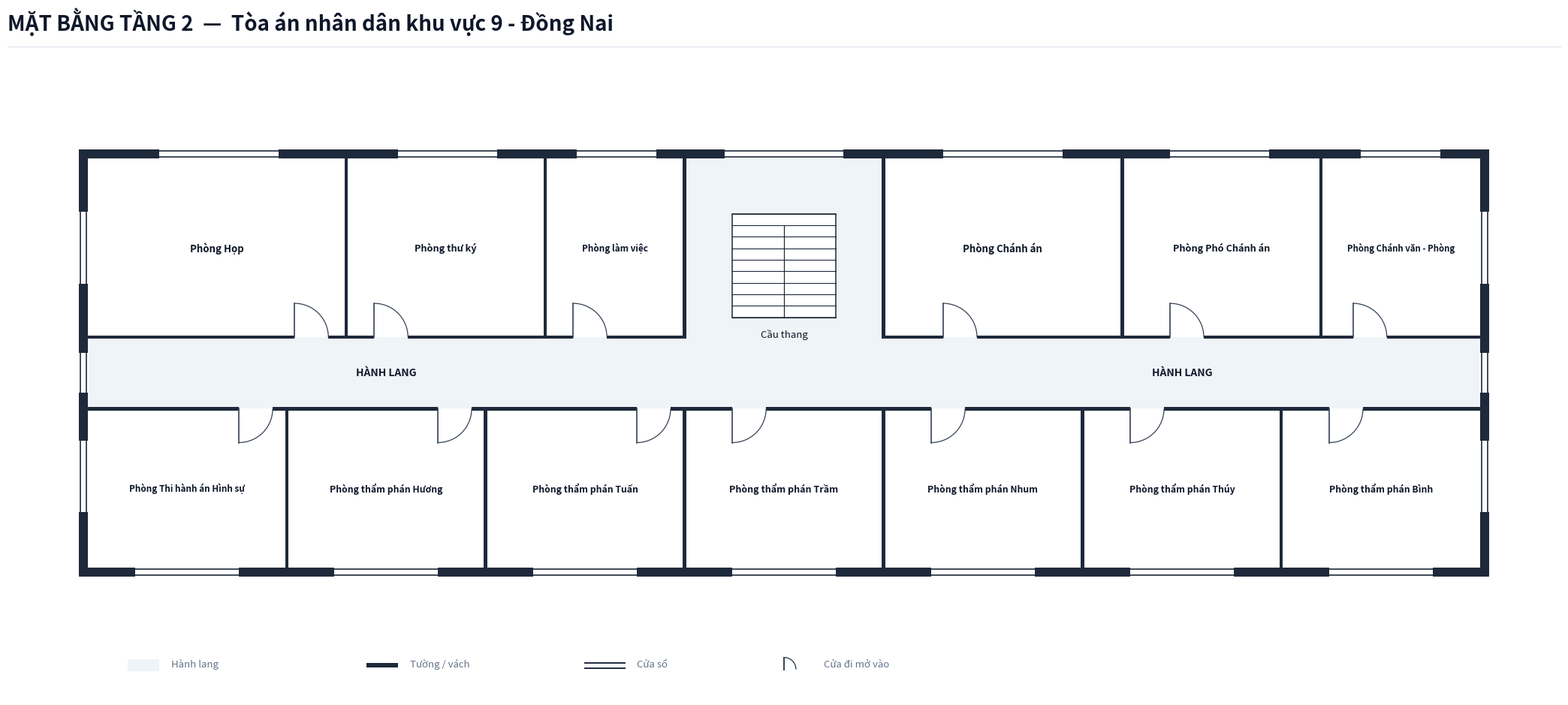

Reproduce this figure in Python. (Note: this script raises an exception after producing the figure.)
import os
from typing import TypedDict, Tuple, List
import matplotlib.pyplot as plt
import matplotlib.patches as patches

class RoomDict(TypedDict):
    id: str
    name: str
    x: float
    y: float
    w: float
    h: float
    text_center: Tuple[float, float]
    door: Tuple[float, float, float, str]
    font_size: float

COURT_NAME = "Tòa án nhân dân khu vực 9 - Đồng Nai"

def create_floorplan_tang2(court_name: str = COURT_NAME):
    # ---------------------------------------------------------
    # 1. SETUP CANVAS & CANVAS STYLING
    # ---------------------------------------------------------
    fig = plt.figure(figsize=(22, 11), dpi=300)
    ax = fig.add_axes([0.03, 0.08, 0.94, 0.82])
    ax.set_aspect('equal')
    ax.axis('off')
    fig.patch.set_facecolor('#ffffff')

    # Color Palette according to Spec
    COLOR_WALL = '#1e293b'          # Dark slate structural wall & partitions
    COLOR_FILL_CORRIDOR = '#eef4f7'  # Soft pastel grey-cyan fill for corridor/lobby
    COLOR_ROOM_FILL = '#ffffff'     # Pure white for room interior
    COLOR_DOOR_SWING = '#334155'    # Dark slate door panel and arc
    COLOR_TEXT_MAIN = '#0f172a'     # Deep navy text
    COLOR_TEXT_MUTED = '#64748b'    # Muted grey text
    COLOR_STAIR_FILL = '#ffffff'    # Pure white stair fill for upper floors per Spec

    WALL_THICKNESS = 0.22  # 220mm thick exterior walls
    PART_THICKNESS = 0.08  # 80mm thin interior walls/partitions
    W = WALL_THICKNESS
    P = PART_THICKNESS
    X_MAX = 35.0           # Single Building Total Length = 35.0m
    X_LOBBY_L = 15.0       # Center Left X = 15.0m
    X_LOBBY_R = 20.0       # Center Right X = 20.0m

    # ---------------------------------------------------------
    # 2. HEADER & LEGEND
    # ---------------------------------------------------------
    # Header Title (Single-line, font 20 bold, NO subtitle line)
    fig.text(0.03, 0.95, f'MẶT BẰNG TẦNG 2  —  {court_name}', 
             color='#0f172a', fontsize=20, fontweight='bold', family='sans-serif')
    
    # Header horizontal line
    header_line = plt.Line2D([0.03, 0.97], [0.93, 0.93], transform=fig.transFigure, color='#e2e8f0', linewidth=1.0)
    fig.lines.append(header_line)

    # Legend Box at Bottom Left
    lg_x, lg_y = 1.0, -7.5
    # Legend Item 1: Corridor fill
    ax.add_patch(patches.Rectangle((lg_x, lg_y), 0.8, 0.3, facecolor=COLOR_FILL_CORRIDOR, edgecolor='none', zorder=1))
    ax.text(lg_x + 1.1, lg_y + 0.05, 'Hành lang', color=COLOR_TEXT_MUTED, fontsize=9.5, va='bottom')

    # Legend Item 2: Wall
    ax.add_patch(patches.Rectangle((lg_x + 6.0, lg_y + 0.1), 0.8, 0.12, facecolor=COLOR_WALL, edgecolor='none', zorder=1))
    ax.text(lg_x + 7.1, lg_y + 0.05, 'Tường / vách', color=COLOR_TEXT_MUTED, fontsize=9.5, va='bottom')

    # Legend Item 3: Window
    ax.plot([lg_x + 11.5, lg_x + 12.5], [lg_y + 0.22, lg_y + 0.22], color=COLOR_WALL, linewidth=1.4, zorder=1)
    ax.plot([lg_x + 11.5, lg_x + 12.5], [lg_y + 0.08, lg_y + 0.08], color=COLOR_WALL, linewidth=1.4, zorder=1)
    ax.text(lg_x + 12.8, lg_y + 0.05, 'Cửa sổ', color=COLOR_TEXT_MUTED, fontsize=9.5, va='bottom')

    # Legend Item 4: Door
    ax.plot([lg_x + 16.5, lg_x + 16.5], [lg_y + 0.05, lg_y + 0.35], color=COLOR_DOOR_SWING, linewidth=1.4, zorder=1)
    arc_lg = patches.Arc((lg_x + 16.5, lg_y + 0.05), 0.6, 0.6, angle=0, theta1=0, theta2=90, color=COLOR_DOOR_SWING, linewidth=1.0)
    ax.add_patch(arc_lg)
    ax.text(lg_x + 17.5, lg_y + 0.05, 'Cửa đi mở vào', color=COLOR_TEXT_MUTED, fontsize=9.5, va='bottom')

    # ---------------------------------------------------------
    # 3. CORRIDOR & LOBBY BACKGROUND FILL (ENCLOSED EXITS)
    # ---------------------------------------------------------
    # Main Horizontal Corridor (X: 0 to 35.0, Y: -0.9 to 0.9)
    ax.add_patch(patches.Rectangle((0.0, -0.9), X_MAX, 1.8, facecolor=COLOR_FILL_CORRIDOR, edgecolor='none', zorder=1))

    # Central Stair Hall Space (X: 15.0 to 20.0, Y: 0.9 to 5.4)
    ax.add_patch(patches.Rectangle((X_LOBBY_L, 0.9), 5.0, 4.5, facecolor=COLOR_FILL_CORRIDOR, edgecolor='none', zorder=1))

    # ---------------------------------------------------------
    # 4. ROOM DEFINITIONS (TẦNG 2 - 13 PHÒNG)
    # ---------------------------------------------------------
    rooms: List[RoomDict] = [
        # === DÃY PHÍA BẮC (North Wing: Y > 0.9m - 6 PHÒNG) ===
        # Cánh Tây Bắc (X: 0.0 to 15.0m)
        {
            'id': 'T2_PH', 'name': 'Phòng Họp',
            'x': 0.0, 'y': 0.9, 'w': 6.5, 'h': 4.5,
            'text_center': (3.25, 3.15),
            'door': (5.2, 0.9, 0.85, 'N_IN_RIGHT'),
            'font_size': 9.5
        },
        {
            'id': 'T2_TK', 'name': 'Phòng thư ký',
            'x': 6.5, 'y': 0.9, 'w': 5.0, 'h': 4.5,
            'text_center': (9.0, 3.15),
            'door': (7.2, 0.9, 0.85, 'N_IN_RIGHT'),
            'font_size': 9.2
        },
        {
            'id': 'T2_PLV', 'name': 'Phòng làm việc',
            'x': 11.5, 'y': 0.9, 'w': 3.5, 'h': 4.5,
            'text_center': (13.25, 3.15),
            'door': (12.2, 0.9, 0.85, 'N_IN_RIGHT'),
            'font_size': 8.5
        },

        # Cánh Đông Bắc (X: 20.0 to 35.0m)
        {
            'id': 'T2_CA', 'name': 'Phòng Chánh án',
            'x': 20.0, 'y': 0.9, 'w': 6.0, 'h': 4.5,
            'text_center': (23.0, 3.15),
            'door': (21.5, 0.9, 0.85, 'N_IN_RIGHT'),
            'font_size': 9.5
        },
        {
            'id': 'T2_PCA', 'name': 'Phòng Phó Chánh án',
            'x': 26.0, 'y': 0.9, 'w': 5.0, 'h': 4.5,
            'text_center': (28.5, 3.15),
            'door': (27.2, 0.9, 0.85, 'N_IN_RIGHT'),
            'font_size': 9.2
        },
        {
            'id': 'T2_CVP', 'name': 'Phòng Chánh văn - Phòng',
            'x': 31.0, 'y': 0.9, 'w': 4.0, 'h': 4.5,
            'text_center': (33.0, 3.15),
            'door': (31.8, 0.9, 0.85, 'N_IN_RIGHT'),
            'font_size': 8.2
        },

        # === DÃY PHÍA NAM (South Wing: Y < -0.9m - 7 PHÒNG) ===
        # Cánh Tây Nam (X: 0.0 to 15.0m)
        {
            'id': 'T2_THAHS', 'name': 'Phòng Thi hành án Hình sự',
            'x': 0.0, 'y': -4.9, 'w': 5.0, 'h': 4.0,
            'text_center': (2.5, -2.9),
            'door': (3.8, -0.9, 0.85, 'S_IN_RIGHT'),
            'font_size': 8.5
        },
        {
            'id': 'T2_TP_HUONG', 'name': 'Phòng thẩm phán Hương',
            'x': 5.0, 'y': -4.9, 'w': 5.0, 'h': 4.0,
            'text_center': (7.5, -2.9),
            'door': (8.8, -0.9, 0.85, 'S_IN_RIGHT'),
            'font_size': 8.8
        },
        {
            'id': 'T2_TP_TUAN', 'name': 'Phòng thẩm phán Tuấn',
            'x': 10.0, 'y': -4.9, 'w': 5.0, 'h': 4.0,
            'text_center': (12.5, -2.9),
            'door': (13.8, -0.9, 0.85, 'S_IN_RIGHT'),
            'font_size': 8.8
        },

        # Trung tâm phía Nam (South Center: X: 15.0 to 20.0m - chuyển đổi từ sảnh đón)
        {
            'id': 'T2_TP_TRAM', 'name': 'Phòng thẩm phán Trầm',
            'x': 15.0, 'y': -4.9, 'w': 5.0, 'h': 4.0,
            'text_center': (17.5, -2.9),
            'door': (16.2, -0.9, 0.85, 'S_IN_RIGHT'),
            'font_size': 9.0
        },

        # Cánh Đông Nam (X: 20.0 to 35.0m)
        {
            'id': 'T2_TP_NHUM', 'name': 'Phòng thẩm phán Nhum',
            'x': 20.0, 'y': -4.9, 'w': 5.0, 'h': 4.0,
            'text_center': (22.5, -2.9),
            'door': (21.2, -0.9, 0.85, 'S_IN_RIGHT'),
            'font_size': 8.8
        },
        {
            'id': 'T2_TP_THUY', 'name': 'Phòng thẩm phán Thúy',
            'x': 25.0, 'y': -4.9, 'w': 5.0, 'h': 4.0,
            'text_center': (27.5, -2.9),
            'door': (26.2, -0.9, 0.85, 'S_IN_RIGHT'),
            'font_size': 8.8
        },
        {
            'id': 'T2_TP_BINH', 'name': 'Phòng thẩm phán Bình',
            'x': 30.0, 'y': -4.9, 'w': 5.0, 'h': 4.0,
            'text_center': (32.5, -2.9),
            'door': (31.2, -0.9, 0.85, 'S_IN_RIGHT'),
            'font_size': 8.8
        },
    ]

    # Draw Room Background Fills (Pure white `#ffffff`)
    for r in rooms:
        rect = patches.Rectangle((r['x'], r['y']), r['w'], r['h'], facecolor=COLOR_ROOM_FILL, edgecolor='none', zorder=2)
        ax.add_patch(rect)

    # ---------------------------------------------------------
    # 5. STAIRCASE (TẦNG 2: PURE WHITE STAIRCASE FILL)
    # ---------------------------------------------------------
    stair_x, stair_y, stair_w, stair_h = 16.2, 1.4, 2.6, 2.6
    stair_bg = patches.Rectangle((stair_x, stair_y), stair_w, stair_h, facecolor=COLOR_STAIR_FILL, edgecolor=COLOR_WALL, linewidth=1.1, zorder=3)
    ax.add_patch(stair_bg)

    num_treads = 9
    for i in range(num_treads + 1):
        sy = stair_y + i * (stair_h / num_treads)
        ax.plot([stair_x, stair_x + stair_w], [sy, sy], color=COLOR_WALL, linewidth=0.8, zorder=4)

    mid_x = stair_x + stair_w / 2.0
    top_step_y = stair_y + (num_treads - 1) * (stair_h / num_treads)
    ax.plot([mid_x, mid_x], [stair_y, top_step_y], color=COLOR_WALL, linewidth=0.9, zorder=4)

    ax.text(stair_x + stair_w / 2.0, stair_y - 0.3, 'Cầu thang', color=COLOR_TEXT_MAIN, fontsize=9.5, ha='center', va='top', zorder=5)

    # Labels for Corridor
    ax.text(7.5, 0.0, 'HÀNH LANG', color=COLOR_TEXT_MAIN, fontsize=10.0, fontweight='bold', ha='center', va='center', zorder=5)
    ax.text(27.5, 0.0, 'HÀNH LANG', color=COLOR_TEXT_MAIN, fontsize=10.0, fontweight='bold', ha='center', va='center', zorder=5)

    # ---------------------------------------------------------
    # 6. DRAW WALLS (PRECISION STRUCTURAL WALLS & PARTITIONS)
    # ---------------------------------------------------------
    def draw_wall(x, y, w, h):
        rect = patches.Rectangle((x, y), w, h, facecolor=COLOR_WALL, edgecolor='none', zorder=10)
        ax.add_patch(rect)

    # Exterior West Wall (Continuous, fully enclosed at X = -W)
    draw_wall(-W, -4.9 - W, W, 10.3 + 2*W)

    # Exterior East Wall (Continuous, fully enclosed at X = X_MAX)
    draw_wall(X_MAX, -4.9 - W, W, 10.3 + 2*W)

    # Exterior North Wall (Continuous, fully enclosed at Y = 5.4m)
    draw_wall(-W, 5.4, X_MAX + 2*W, W)

    # Exterior South Wall (Continuous, fully enclosed at Y = -4.9m)
    draw_wall(-W, -4.9 - W, X_MAX + 2*W, W)

    # --- THIN INTERIOR WALLS (P = 0.08m) ---
    # Corridor North Wall Y = 0.9 (Doors at X: 5.2 to 6.05, X: 7.2 to 8.05, X: 12.2 to 13.05, X: 21.5 to 22.35, X: 27.2 to 28.05, X: 31.8 to 32.65)
    draw_wall(0.0, 0.9 - P/2, 5.2, P)
    draw_wall(6.05, 0.9 - P/2, 1.15, P)
    draw_wall(8.05, 0.9 - P/2, 4.15, P)
    draw_wall(13.05, 0.9 - P/2, 1.95, P)
    # Stair Hall open at X: 15.0 to 20.0
    draw_wall(20.0, 0.9 - P/2, 1.5, P)
    draw_wall(22.35, 0.9 - P/2, 4.85, P)
    draw_wall(28.05, 0.9 - P/2, 3.75, P)
    draw_wall(32.65, 0.9 - P/2, 2.35, P)

    # Corridor South Wall Y = -0.9 (Doors at X: 3.8 to 4.65, X: 8.8 to 9.65, X: 13.8 to 14.65, X: 16.2 to 17.05, X: 21.2 to 22.05, X: 26.2 to 27.05, X: 31.2 to 32.05)
    draw_wall(0.0, -0.9 - P/2, 3.8, P)
    draw_wall(4.65, -0.9 - P/2, 4.15, P)
    draw_wall(9.65, -0.9 - P/2, 4.15, P)
    draw_wall(14.65, -0.9 - P/2, 1.55, P)
    draw_wall(17.05, -0.9 - P/2, 4.15, P)
    draw_wall(22.05, -0.9 - P/2, 4.15, P)
    draw_wall(27.05, -0.9 - P/2, 4.15, P)
    draw_wall(32.05, -0.9 - P/2, 2.95, P)

    # Internal Partitions North Wing (Thin P = 0.08m)
    draw_wall(6.5 - P/2, 0.9 - P/2, P, 4.5 + P/2)     # Between Phòng Họp & Thư ký
    draw_wall(11.5 - P/2, 0.9 - P/2, P, 4.5 + P/2)    # Between Thư ký & Làm việc
    draw_wall(15.0 - P/2, 0.9 - P/2, P, 4.5 + P/2)    # Left of stair hall
    draw_wall(20.0 - P/2, 0.9 - P/2, P, 4.5 + P/2)    # Right of stair hall
    draw_wall(26.0 - P/2, 0.9 - P/2, P, 4.5 + P/2)    # Between Chánh án & Phó Chánh án
    draw_wall(31.0 - P/2, 0.9 - P/2, P, 4.5 + P/2)    # Between Phó Chánh án & Chánh VP

    # Internal Partitions South Wing (Thin P = 0.08m)
    draw_wall(5.0 - P/2, -4.9, P, 4.0 + P/2)    # Between THAHS & TP Hương
    draw_wall(10.0 - P/2, -4.9, P, 4.0 + P/2)   # Between TP Hương & TP Tuấn
    draw_wall(15.0 - P/2, -4.9, P, 4.0 + P/2)   # Between TP Tuấn & TP Trầm
    draw_wall(20.0 - P/2, -4.9, P, 4.0 + P/2)   # Between TP Trầm & TP Nhum
    draw_wall(25.0 - P/2, -4.9, P, 4.0 + P/2)   # Between TP Nhum & TP Thúy
    draw_wall(30.0 - P/2, -4.9, P, 4.0 + P/2)   # Between TP Thúy & TP Bình

    # ---------------------------------------------------------
    # 7. DRAW WINDOWS ON EXTERIOR WALLS
    # ---------------------------------------------------------
    def draw_window(x, y, w, h, is_horizontal=True):
        if is_horizontal:
            ax.add_patch(patches.Rectangle((x, y - 0.02), w, h + 0.04, facecolor='#ffffff', edgecolor='none', zorder=11))
            ax.plot([x, x + w], [y + 0.03, y + 0.03], color=COLOR_WALL, linewidth=1.2, zorder=12)
            ax.plot([x, x + w], [y + h - 0.03, y + h - 0.03], color=COLOR_WALL, linewidth=1.2, zorder=12)
        else:
            ax.add_patch(patches.Rectangle((x - 0.02, y), w + 0.04, h, facecolor='#ffffff', edgecolor='none', zorder=11))
            ax.plot([x + 0.03, x + 0.03], [y, y + h], color=COLOR_WALL, linewidth=1.2, zorder=12)
            ax.plot([x + w - 0.03, x + w - 0.03], [y, y + h], color=COLOR_WALL, linewidth=1.2, zorder=12)

    # North Windows (Y = 5.4m)
    draw_window(1.8, 5.4, 3.0, W, is_horizontal=True)    # Phòng Họp
    draw_window(7.8, 5.4, 2.5, W, is_horizontal=True)    # Thư ký
    draw_window(12.3, 5.4, 2.0, W, is_horizontal=True)   # Làm việc
    draw_window(16.0, 5.4, 3.0, W, is_horizontal=True)   # Sảnh cầu thang
    draw_window(21.5, 5.4, 3.0, W, is_horizontal=True)   # Chánh án
    draw_window(27.2, 5.4, 2.5, W, is_horizontal=True)   # Phó Chánh án
    draw_window(32.0, 5.4, 2.0, W, is_horizontal=True)   # Chánh VP

    # South Windows (Y = -4.9 - W)
    draw_window(1.2, -4.9 - W, 2.6, W, is_horizontal=True)   # THAHS
    draw_window(6.2, -4.9 - W, 2.6, W, is_horizontal=True)   # TP Hương
    draw_window(11.2, -4.9 - W, 2.6, W, is_horizontal=True)  # TP Tuấn
    draw_window(16.2, -4.9 - W, 2.6, W, is_horizontal=True)  # TP Trầm
    draw_window(21.2, -4.9 - W, 2.6, W, is_horizontal=True)  # TP Nhum
    draw_window(26.2, -4.9 - W, 2.6, W, is_horizontal=True)  # TP Thúy
    draw_window(31.2, -4.9 - W, 2.6, W, is_horizontal=True)  # TP Bình

    # West & East Side Windows (Including Corridor End Windows)
    draw_window(-W, 0.0 - 0.5, W, 1.0, is_horizontal=False)   # West corridor end window
    draw_window(X_MAX, 0.0 - 0.5, W, 1.0, is_horizontal=False) # East corridor end window
    draw_window(-W, 2.25, W, 1.8, is_horizontal=False)
    draw_window(-W, -3.5, W, 1.8, is_horizontal=False)
    draw_window(X_MAX, 2.25, W, 1.8, is_horizontal=False)
    draw_window(X_MAX, -3.5, W, 1.8, is_horizontal=False)

    # ---------------------------------------------------------
    # 8. DRAW DOORS (SWINGS & LEAVES)
    # ---------------------------------------------------------
    def draw_door(x, y, w, dtype):
        if dtype == 'N_IN_RIGHT':
            ax.plot([x, x], [y, y + w], color=COLOR_DOOR_SWING, linewidth=1.2, zorder=15)
            arc = patches.Arc((x, y), 2*w, 2*w, angle=0, theta1=0, theta2=90, color=COLOR_DOOR_SWING, linewidth=0.9, zorder=15)
            ax.add_patch(arc)
        elif dtype == 'S_IN_RIGHT':
            ax.plot([x, x], [y, y - w], color=COLOR_DOOR_SWING, linewidth=1.2, zorder=15)
            arc = patches.Arc((x, y), 2*w, 2*w, angle=0, theta1=270, theta2=360, color=COLOR_DOOR_SWING, linewidth=0.9, zorder=15)
            ax.add_patch(arc)

    for r in rooms:
        dx, dy, dw, dtype = r['door']
        draw_door(dx, dy, dw, dtype)

    # ---------------------------------------------------------
    # 9. ROOM TEXT LABELS (EXACT NAMES FROM SURVEY, CENTERED)
    # ---------------------------------------------------------
    for r in rooms:
        tx, ty = r['text_center']
        ax.text(tx, ty, r['name'], color=COLOR_TEXT_MAIN, fontsize=r['font_size'], 
                fontweight='bold', ha='center', va='center', zorder=20)

    # ---------------------------------------------------------
    # 10. SAVE FIGURE (PNG 300 DPI)
    # ---------------------------------------------------------
    out_dir = os.path.dirname(os.path.abspath(__file__))
    out_png = os.path.join(out_dir, 'mat_bang_tang_2.png')
    plt.savefig(out_png, dpi=300, bbox_inches='tight', facecolor='#ffffff')
    plt.close()
    print(f"Bản vẽ Tầng 2 đã được xuất thành công: {out_png}")

if __name__ == '__main__':
    create_floorplan_tang2()
